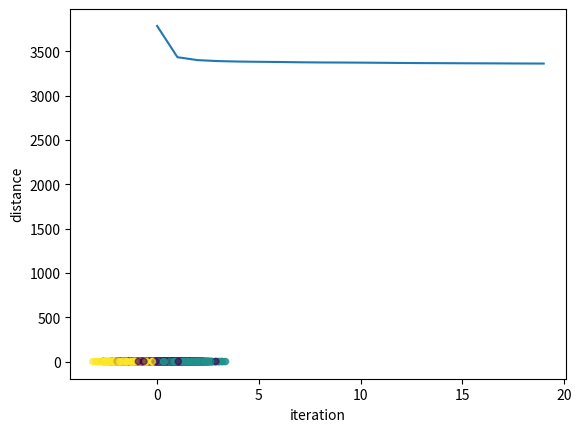

This chart was generated by the following Python code:
import numpy as np
import matplotlib.pyplot as plt
N = 4000
K = 3
X = 2
epoch = 20
points = np.random.randn(N, X)

def get_initial_centroids():
    idx = np.arange(N)
    np.random.shuffle(idx)
    return points[idx[:K]]

def get_cluster_id(centroid):
    # points:       5, 2
    # centroids: 3, 1, 2
    # distance:  3, 5, 2
    distance = points - centroid[:, np.newaxis]
    distance = distance**2
    distance = np.sqrt(distance.sum(axis=-1))
    cluster_id = np.argmin(distance, axis=0)
    #https://stackoverflow.com/questions/23435782/numpy-selecting-specific-column-index-per-row-by-using-a-list-of-indexes
    total_distance = np.sum(distance[cluster_id, np.arange(N)])
    return cluster_id, total_distance

def update_centroid(cluster_ids):
    centroids = np.zeros((K, X))
    for i in range(K):
        centroids[i] = np.mean(points[cluster_ids==i], axis = 0)
    return centroids

centroids = get_initial_centroids() 
distances = []
for i in range(20):
    cluster_id, total_distance = get_cluster_id(centroids)
    distances.append(total_distance)
    print(total_distance)
    centroids = update_centroid(cluster_id)
plt.plot(distances)
plt.xlabel('iteration')
plt.ylabel('distance')
plt.savefig('iteration_loss'+str(K)+'.png')
plt.show()
plt.scatter(points[:,0], points[:,1], c=cluster_id, s=20,alpha=0.6)
plt.savefig('cluster_'+str(K)+'.png')
plt.show()
